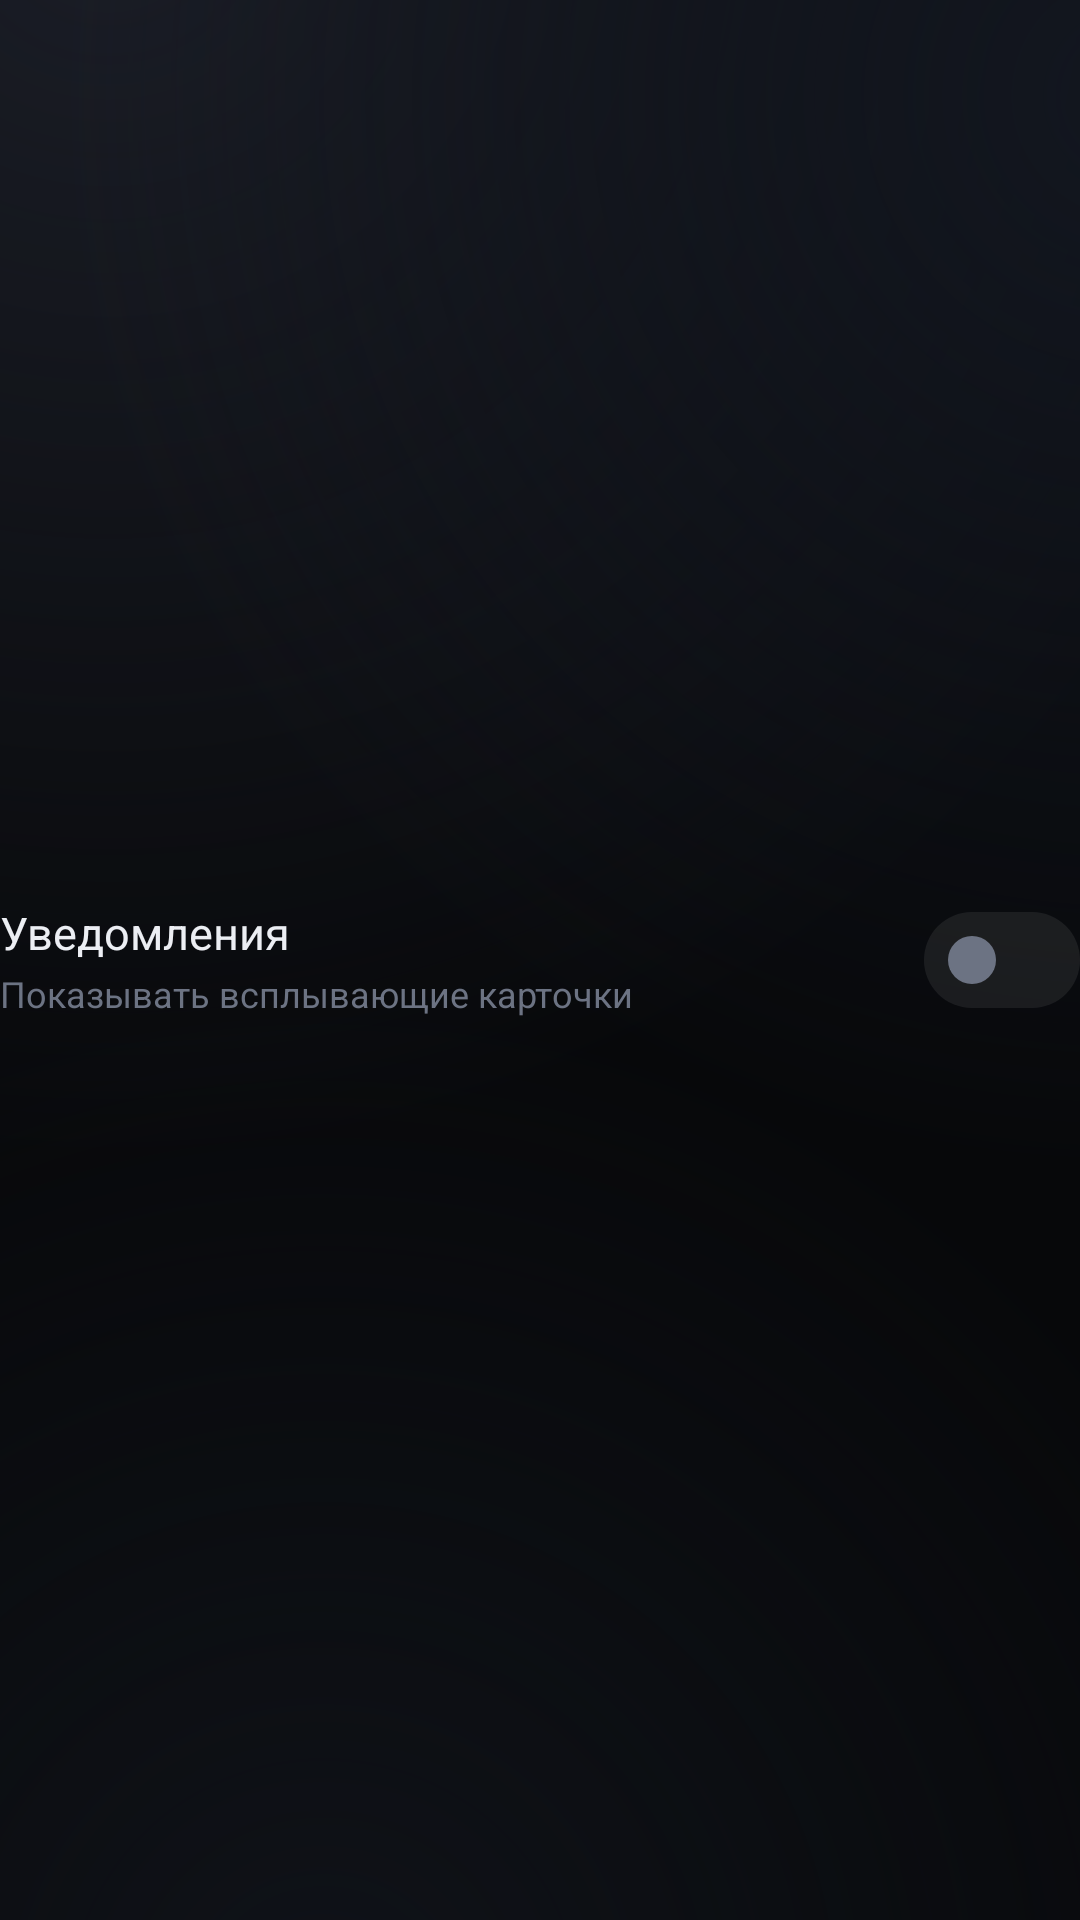

Write the Android layout XML for this screen, with the resource values it uses.
<!-- AndroidManifest.xml: application theme Theme.Memento -->
<!-- res/layout/view_setting_switch.xml -->
<?xml version="1.0" encoding="utf-8"?>
<LinearLayout xmlns:android="http://schemas.android.com/apk/res/android"
    android:layout_width="match_parent"
    android:layout_height="wrap_content"
    android:gravity="center_vertical"
    android:minHeight="56dp"
    android:orientation="horizontal">

    <LinearLayout
        android:layout_width="0dp"
        android:layout_height="wrap_content"
        android:layout_weight="1"
        android:orientation="vertical">

        <TextView
            android:id="@+id/switch_title"
            android:layout_width="match_parent"
            android:layout_height="wrap_content"
            android:text="@string/setting_notifications"
            android:textColor="@color/txt"
            android:textSize="15sp" />

        <TextView
            android:id="@+id/switch_sub"
            android:layout_width="match_parent"
            android:layout_height="wrap_content"
            android:layout_marginTop="2dp"
            android:text="@string/setting_notifications_sub"
            android:textColor="@color/txt3"
            android:textSize="12sp" />
    </LinearLayout>

    <com.google.android.material.materialswitch.MaterialSwitch
        android:id="@+id/switch_toggle"
        style="@style/Memento.Switch"
        android:layout_width="wrap_content"
        android:layout_height="wrap_content"
        android:layout_marginStart="10dp" />
</LinearLayout>
<!-- resources referenced by this layout -->
<resources>
  <color name="txt">#FFECEEF3</color>
  <color name="txt3">#FF6C7383</color>
  <string name="setting_notifications">Уведомления</string>
  <string name="setting_notifications_sub">Показывать всплывающие карточки</string>
  <style name="Memento.Switch" parent="Widget.Material3.CompoundButton.MaterialSwitch">
          <item name="thumbTintMode">src_atop</item>
          <item name="trackTint">@color/switch_track</item>
          <item name="thumbTint">@color/switch_thumb</item>
          <item name="trackDecorationTint">@color/transparent</item>
          <item name="android:minWidth">48dp</item>
          <item name="android:minHeight">32dp</item>
      </style>
  <color name="transparent">#00000000</color>
  <color name="accentStrong">#FFAAB2C6</color>
  <color name="accentOn">#FF14161B</color>
  <color name="accent">#FF8B93A7</color>
  <color name="bg1">#FF0B0D11</color>
  <color name="err">#FFE88B8B</color>
  <color name="bg0">#FF07080A</color>
  <color name="txt2">#FF9BA2B0</color>
  <style name="Anim.Memento" parent="@android:style/Animation.Activity">
          <item name="android:activityOpenEnterAnimation">@anim/slide_in_right</item>
          <item name="android:activityOpenExitAnimation">@anim/fade_out</item>
          <item name="android:activityCloseEnterAnimation">@anim/fade_in</item>
          <item name="android:activityCloseExitAnimation">@anim/slide_out_right</item>
      </style>
  <style name="ThemeOverlay.Memento.Dialog" parent="ThemeOverlay.Material3.MaterialAlertDialog">
          <item name="colorSurface">@color/bg1</item>
          <item name="colorOnSurface">@color/txt</item>
          <item name="android:background">@drawable/bg_dialog</item>
          <item name="buttonBarPositiveButtonStyle">@style/DialogButton</item>
          <item name="buttonBarNegativeButtonStyle">@style/DialogButton</item>
      </style>
  <style name="ThemeOverlay.Memento.Sheet" parent="ThemeOverlay.Material3.BottomSheetDialog">
          <item name="colorSurface">@color/bg1</item>
          <item name="colorOnSurface">@color/txt</item>
      </style>
  <!-- drawable bg_dialog (drawable) -->
  <?xml version="1.0" encoding="utf-8"?>
  <shape xmlns:android="http://schemas.android.com/apk/res/android" android:shape="rectangle">
      <gradient android:angle="270" android:startColor="#FF171A21" android:endColor="#FF0D0F13" />
      <stroke android:width="1dp" android:color="@color/stroke2" />
      <corners android:radius="24dp" />
  </shape>
  <style name="DialogButton" parent="Widget.Material3.Button.TextButton.Dialog">
          <item name="android:textColor">@color/accentStrong</item>
      </style>
  <color name="stroke2">#2BFFFFFF</color>
</resources>
